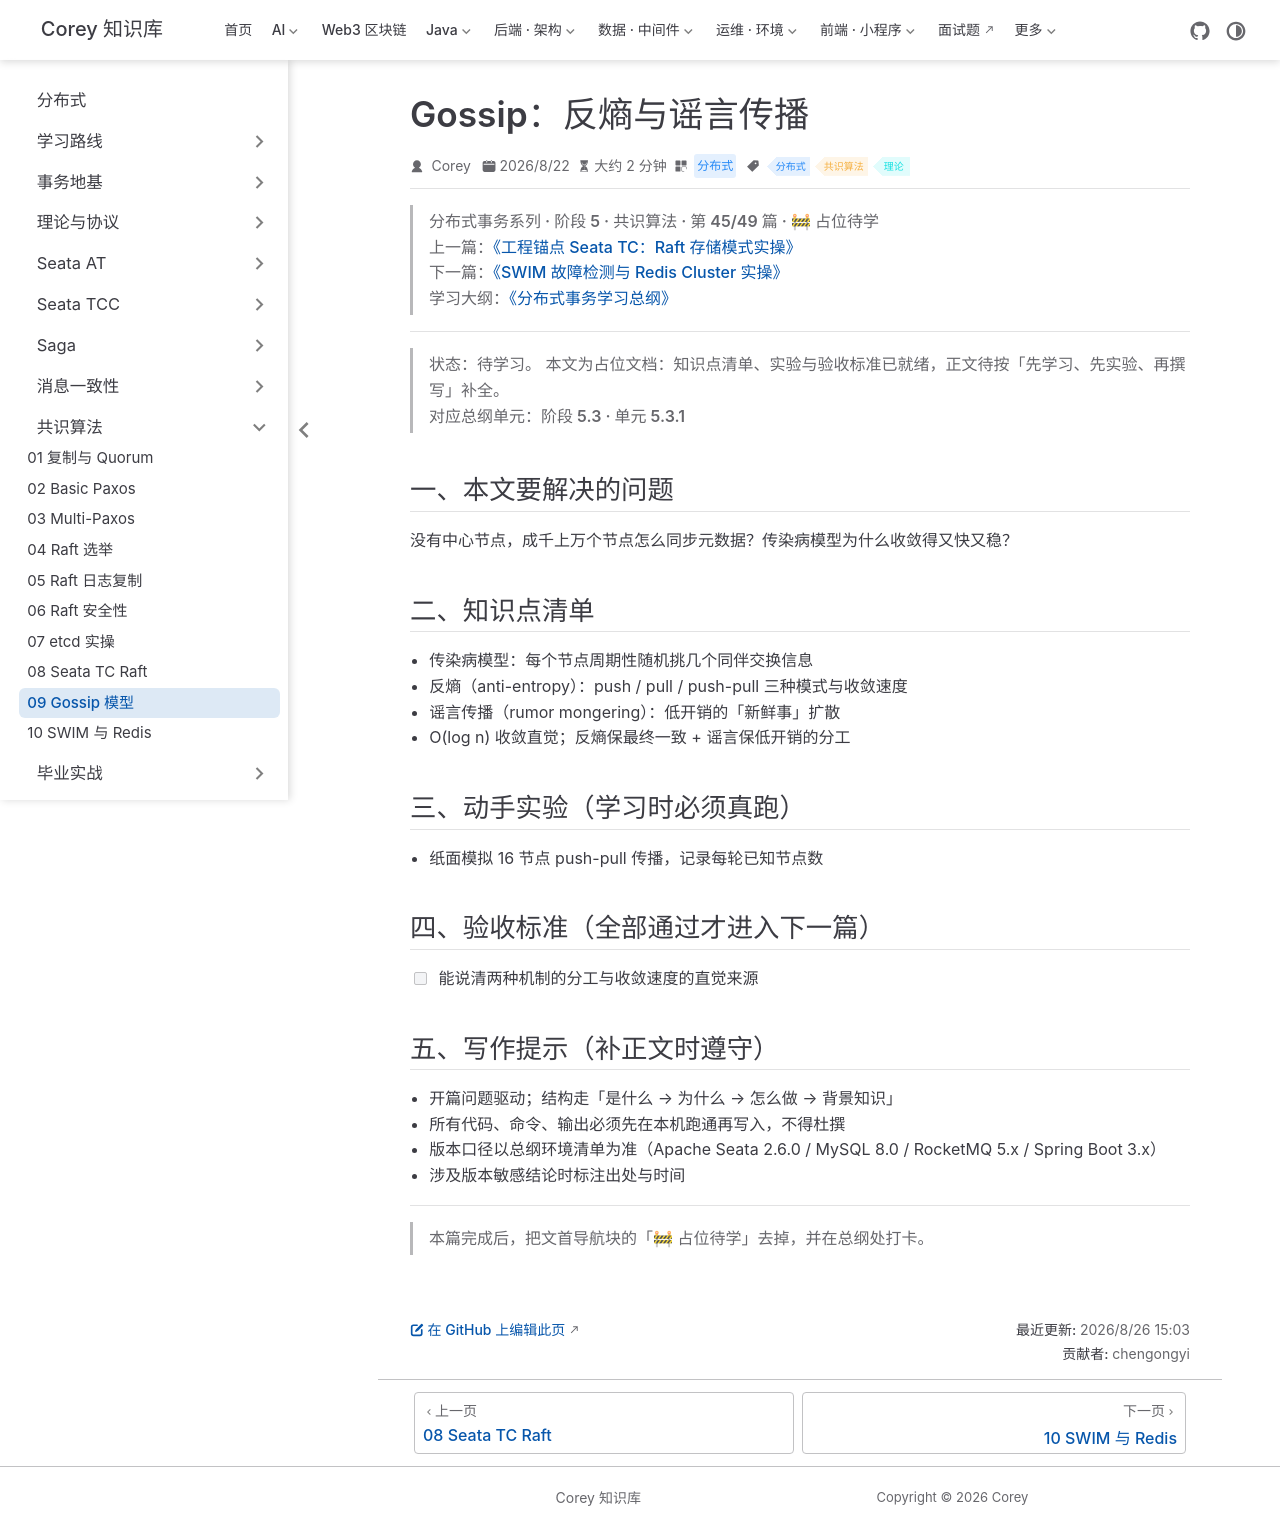

repository: code-corey/code-corey.github.io · page: 分布式/consensus/consensus-09-gossip-model.html · generator: jekyll

---
title: "Gossip：反熵与谣言传播"
sidebarGroup: "共识算法"
shortTitle: "09 Gossip 模型"
order: 9
date: 2026-08-22
category: "分布式"
tag:
  - "分布式"
  - "共识算法"
  - "理论"
description: "【占位待学】Gossip：反熵与谣言传播——对应总纲阶段 5.3 · 单元 5.3.1。学完本篇应能：能说清两种机制的分工与收敛速度的直觉来源"
---

> **分布式事务系列 · 阶段 5 · 共识算法 · 第 45/49 篇 · 🚧 占位待学**
> 上一篇：[《工程锚点 Seata TC：Raft 存储模式实操》](/分布式/consensus/consensus-08-seata-raft)
> 下一篇：[《SWIM 故障检测与 Redis Cluster 实操》](/分布式/consensus/consensus-10-swim-redis)
> 学习大纲：[《分布式事务学习总纲》](/分布式/roadmap/distributed-tx-roadmap)

---

> **状态：待学习。** 本文为占位文档：知识点清单、实验与验收标准已就绪，正文待按「先学习、先实验、再撰写」补全。
> 对应总纲单元：**阶段 5.3 · 单元 5.3.1**

## 一、本文要解决的问题

没有中心节点，成千上万个节点怎么同步元数据？传染病模型为什么收敛得又快又稳？

## 二、知识点清单

- 传染病模型：每个节点周期性随机挑几个同伴交换信息
- 反熵（anti-entropy）：push / pull / push-pull 三种模式与收敛速度
- 谣言传播（rumor mongering）：低开销的「新鲜事」扩散
- O(log n) 收敛直觉；反熵保最终一致 + 谣言保低开销的分工

## 三、动手实验（学习时必须真跑）

- 纸面模拟 16 节点 push-pull 传播，记录每轮已知节点数

## 四、验收标准（全部通过才进入下一篇）

- [ ] 能说清两种机制的分工与收敛速度的直觉来源

## 五、写作提示（补正文时遵守）

- 开篇问题驱动；结构走「是什么 → 为什么 → 怎么做 → 背景知识」
- 所有代码、命令、输出必须先在本机跑通再写入，不得杜撰
- 版本口径以总纲环境清单为准（Apache Seata 2.6.0 / MySQL 8.0 / RocketMQ 5.x / Spring Boot 3.x）
- 涉及版本敏感结论时标注出处与时间

---

> 本篇完成后，把文首导航块的「🚧 占位待学」去掉，并在总纲处打卡。
